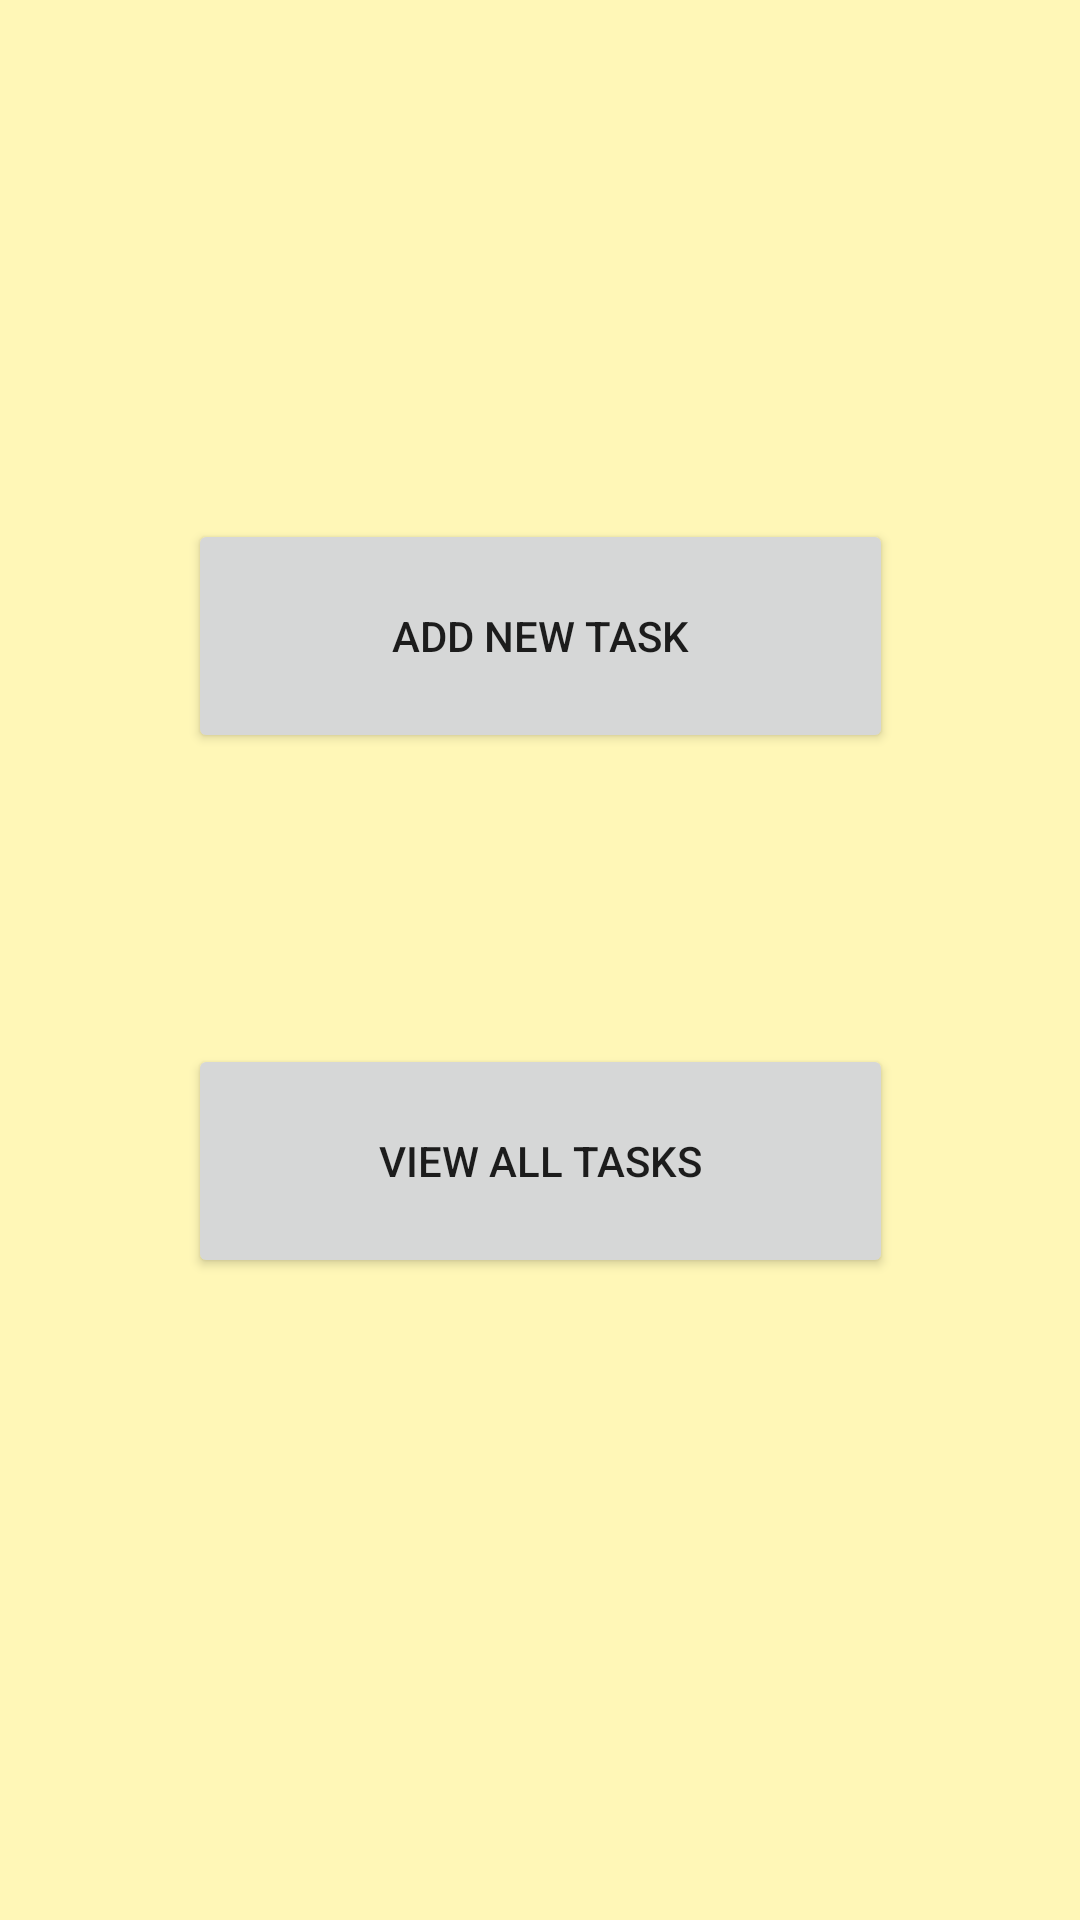

Here is an Android app screen rendered from its layout file. Give the layout XML and the strings, colors and styles it references.
<!-- AndroidManifest.xml: application theme AppTheme -->
<!-- res/layout/activity_home.xml -->
<?xml version="1.0" encoding="utf-8"?>
<android.support.constraint.ConstraintLayout xmlns:android="http://schemas.android.com/apk/res/android"
    xmlns:app="http://schemas.android.com/apk/res-auto"
    xmlns:tools="http://schemas.android.com/tools"
    android:layout_width="match_parent"
    android:layout_height="match_parent"
    tools:context="example.codeclan.com.prioritease.HomeActivity">

    <Button
        android:id="@+id/new_task_button"
        android:layout_width="235dp"
        android:layout_height="78dp"
        android:layout_marginBottom="8dp"
        android:layout_marginEnd="8dp"
        android:layout_marginStart="8dp"
        android:layout_marginTop="8dp"
        android:text="@string/view_list_button"
        app:layout_constraintBottom_toBottomOf="parent"
        app:layout_constraintEnd_toEndOf="parent"
        app:layout_constraintHorizontal_bias="0.503"
        app:layout_constraintStart_toStartOf="parent"
        app:layout_constraintTop_toTopOf="parent"
        app:layout_constraintVertical_bias="0.623" />

    <Button
        android:id="@+id/view_list_button"
        android:layout_width="235dp"
        android:layout_height="78dp"
        android:layout_marginBottom="8dp"
        android:layout_marginEnd="8dp"
        android:layout_marginStart="8dp"
        android:layout_marginTop="8dp"
        android:text="@string/new_task_button"
        app:layout_constraintBottom_toBottomOf="parent"
        app:layout_constraintEnd_toEndOf="parent"
        app:layout_constraintHorizontal_bias="0.503"
        app:layout_constraintStart_toStartOf="parent"
        app:layout_constraintTop_toTopOf="parent"
        app:layout_constraintVertical_bias="0.302" />


</android.support.constraint.ConstraintLayout>
<!-- resources referenced by this layout -->
<resources>
  <string name="new_task_button">Add New Task</string>
  <string name="view_list_button">View All Tasks</string>
  <style name="AppTheme" parent="Theme.AppCompat.Light">
          
          <item name="colorPrimary">@color/colorPrimary</item>
          <item name="colorPrimaryDark">@color/colorPrimaryDark</item>
          <item name="colorAccent">@color/colorAccent</item>
          <item name="titleTextColor">@android:color/black</item>
          <item name="android:windowBackground">@color/background</item>
  
      </style>
  <color name="colorPrimary">#e7d22d</color>
  <color name="colorPrimaryDark">#000000</color>
  <color name="colorAccent">#585858</color>
  <color name="background">#fff7b7</color>
</resources>
